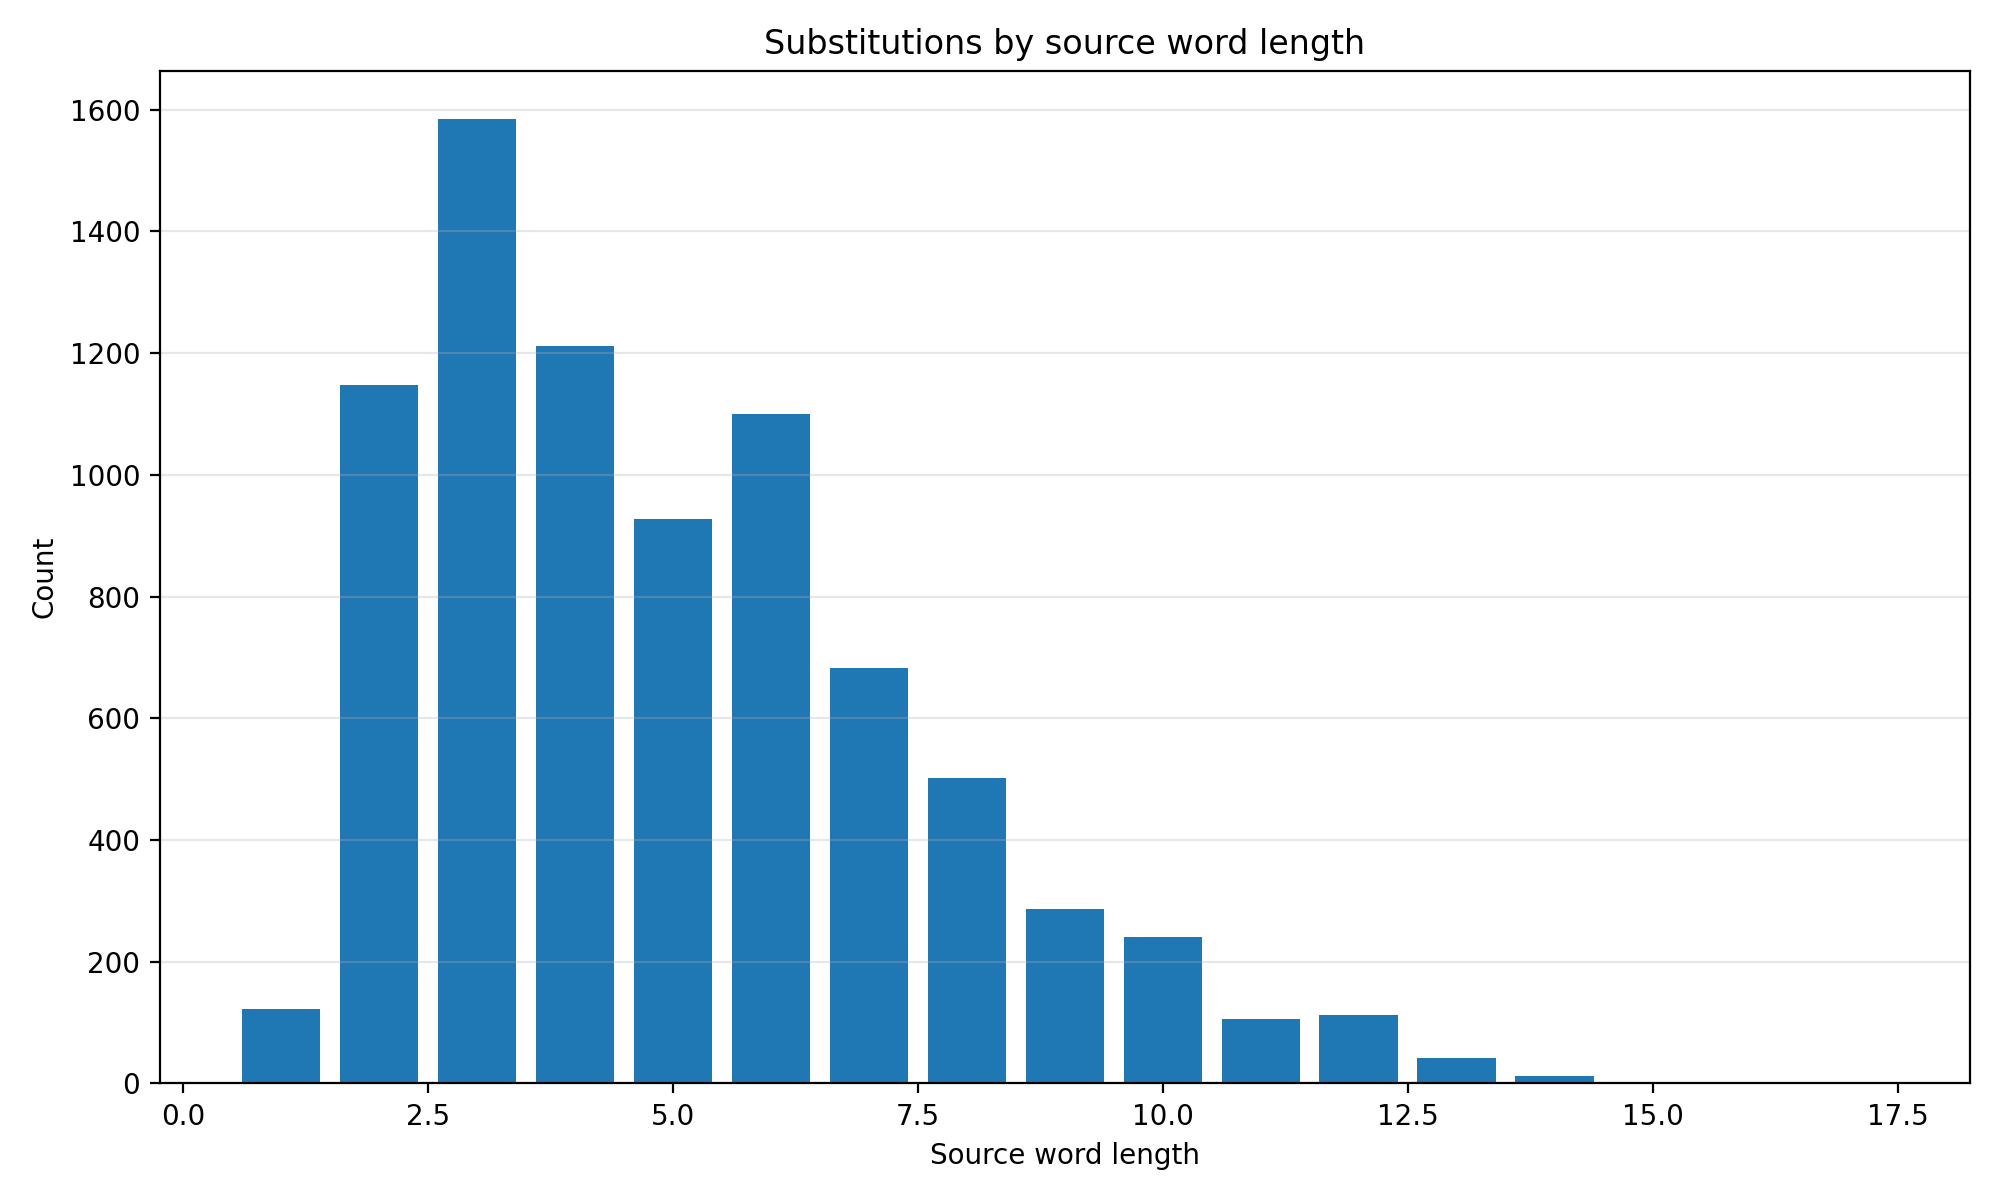

The table this chart was drawn from, first rows:
source_word_length, count
1, 122
2, 1148
3, 1585
4, 1212
5, 928
6, 1100
7, 682
8, 502
9, 286
10, 241
11, 106
12, 112
13, 42
14, 13
15, 3
16, 1
17, 2
